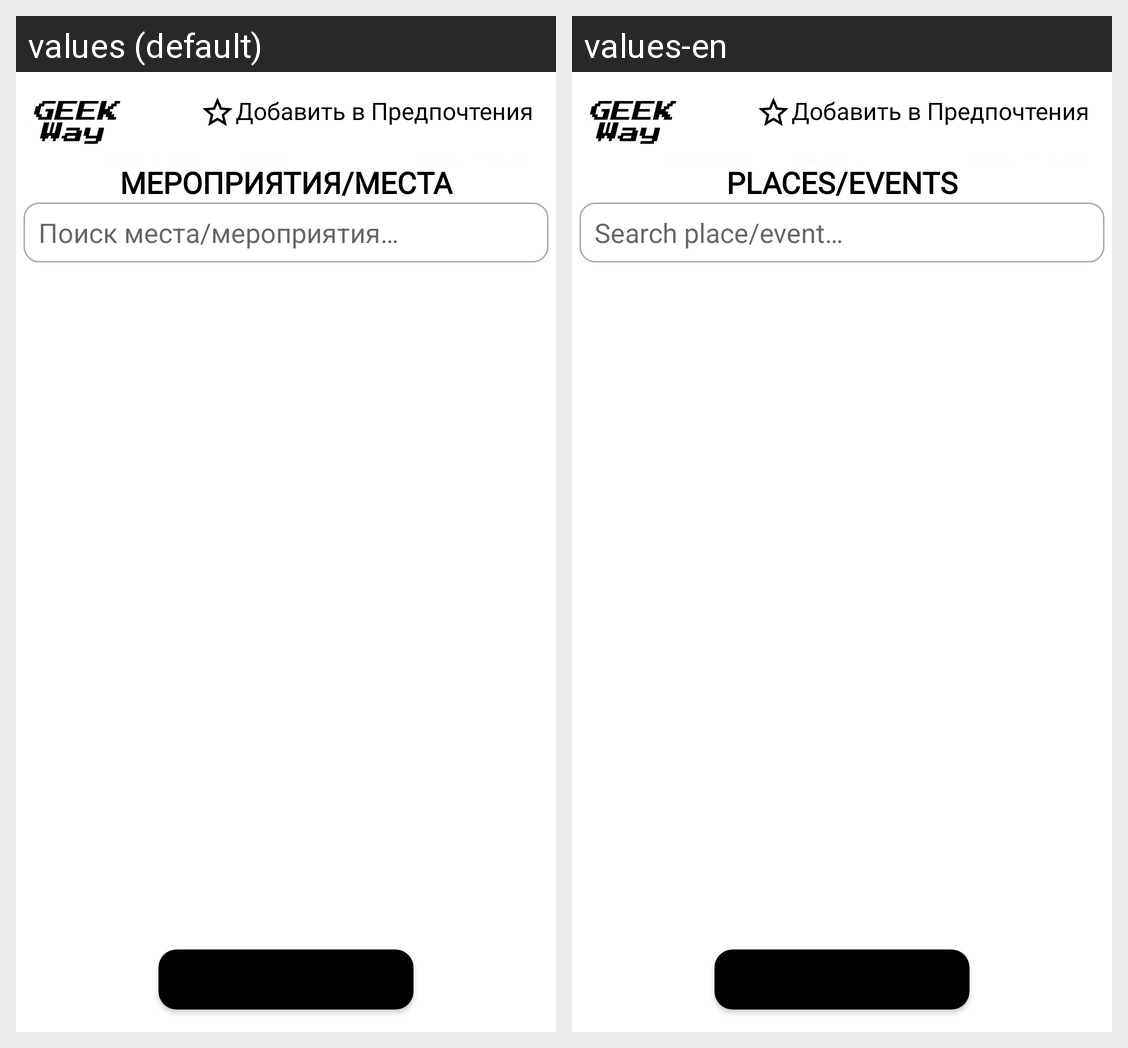

Translations of the strings shown on this Android screen, per locale in the grid:
Android screen res/layout/activity_places_user.xml rendered under 2 locales, left to right: values (default), values-en. Device: Nexus 5 (rendered at 1080×1920; each locale shown at half size, 540×960, under a caption strip naming it); theme Theme.GeekWay.
Strings drawn on this screen, with the default value and each locale's value (text and hints the layout hard-codes, and strings that could not be matched under every locale, appear in the picture but are not listed):

text_places
  values: Мероприятия/места
  values-en: Places/events

editText_place_search
  values: Поиск места/мероприятия…
  values-en: Search place/event…

button_cancel_database
  values: Назад
  values-en: Back
